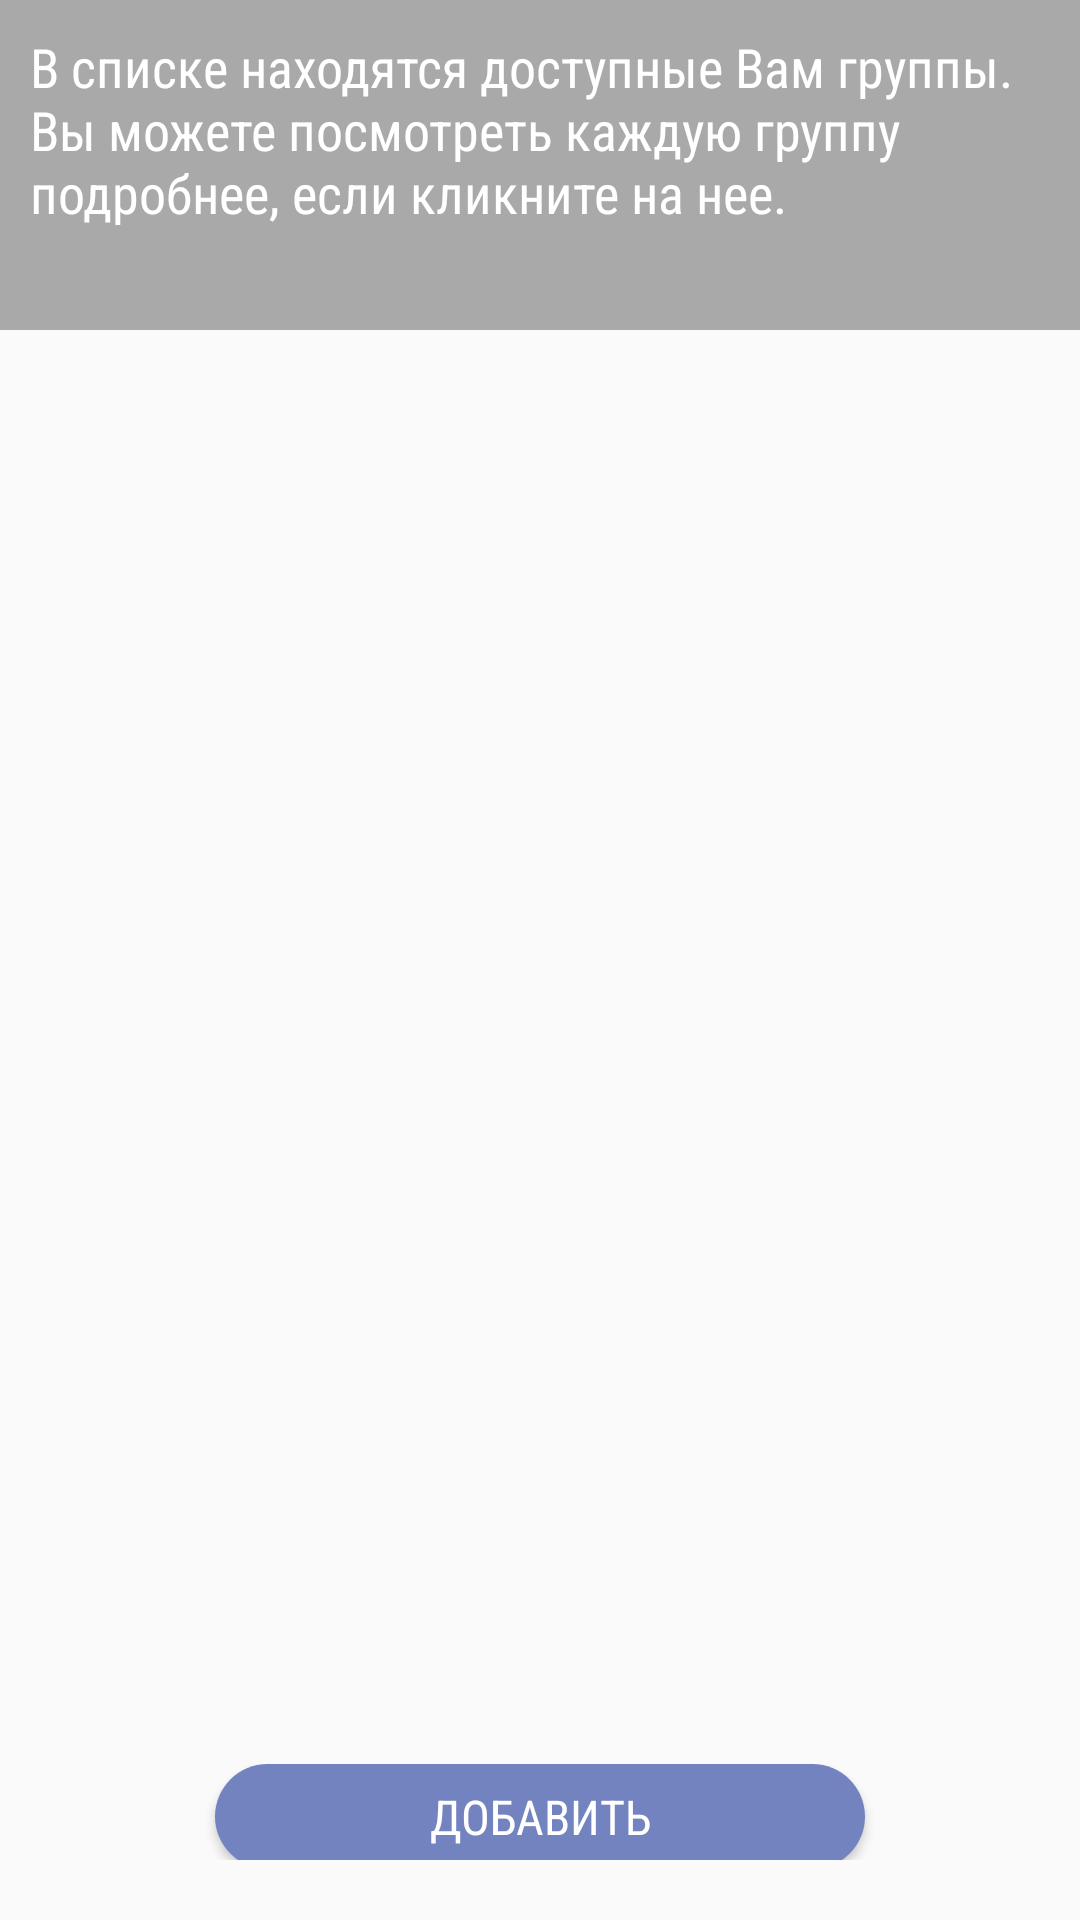

Produce the Android XML layout that renders to this screen, including the resource entries it uses.
<!-- AndroidManifest.xml: application theme AppTheme -->
<!-- res/layout/groups_activity.xml -->
<?xml version="1.0" encoding="utf-8"?>
<LinearLayout xmlns:android="http://schemas.android.com/apk/res/android"
    xmlns:app="http://schemas.android.com/apk/res-auto"
    xmlns:tools="http://schemas.android.com/tools"
    android:layout_width="match_parent"
    android:layout_height="match_parent"
    tools:context=".GroupsActivity"
    android:orientation="vertical"
    >

    <TextView
        android:id="@+id/groupsListDescription"
        android:layout_width="match_parent"
        android:layout_height="wrap_content"
        android:text="@string/groups_activity_description"
        style="@style/MyDescriptionStyle"
        android:layout_weight="2"/>


    <androidx.recyclerview.widget.RecyclerView
        android:id="@+id/groupsListRecyclerView"
        android:layout_width="match_parent"
        android:layout_height="262dp"
        app:layoutManager="LinearLayoutManager"
        android:layout_weight="15"/>

    <Space
        android:layout_width="match_parent"
        android:layout_height="24dp"
        android:layout_weight="1"/>


    <LinearLayout
        android:layout_width="match_parent"
        android:layout_height="20dp"
        android:layout_marginBottom="20dp"
        android:layout_weight="1"
        android:orientation="horizontal">

        <Space
            android:layout_width="wrap_content"
            android:layout_height="wrap_content"
            android:layout_weight="1"></Space>

        <Button
            android:id="@+id/groupsListAddButton"
            style="@style/MyButtonTextStyle"
            android:layout_width="145dp"
            android:layout_height="35dp"
            android:layout_weight="1"
            android:background="@drawable/rounded_button"
            android:onClick="addItem"
            android:text="@string/add"
            android:textColor="#FFFFFF" />

        <Space
            android:layout_width="wrap_content"
            android:layout_height="wrap_content"
            android:layout_weight="1"></Space>

    </LinearLayout>

</LinearLayout>
<!-- resources referenced by this layout -->
<resources>
  <!-- drawable rounded_button (drawable) -->
  <?xml version="1.0" encoding="utf-8"?>
  <shape xmlns:android="http://schemas.android.com/apk/res/android"
      android:shape="rectangle">
      <solid android:color="@color/colorAlarmBlue"/>
      <corners android:radius="50dp"/>
  </shape>
  <string name="add">Добавить</string>
  <string name="groups_activity_description">В списке находятся доступные Вам группы.
          Вы можете посмотреть каждую группу подробнее, если кликните на нее.</string>
  <style name="MyButtonTextStyle" parent="@android:style/TextAppearance.Medium">
          <item name="android:layout_width">match_parent</item>
          <item name="android:layout_height">wrap_content</item>
          <item name="android:textColor">#FFFFFF</item>
          <item name="android:fontFamily">sans-serif-condensed</item>
          <item name="android:textSize">16sp</item>
      </style>
  <style name="MyDescriptionStyle" parent="@android:style/TextAppearance.Medium">
          <item name="android:layout_width">match_parent</item>
          <item name="android:layout_height">wrap_content</item>
          <item name="android:textColor">#FFFFFF</item>
          <item name="android:fontFamily">sans-serif-condensed</item>
          <item name="android:textSize">18sp</item>
          <item name="android:background">#A9A9A9</item>
          <item name="android:padding">10dp</item>
      </style>
  <style name="AppTheme" parent="Theme.AppCompat.Light.DarkActionBar">
          
          <item name="colorPrimary">@color/colorPrimary</item>
          <item name="colorPrimaryDark">@color/colorPrimaryDark</item>
          <item name="colorAccent">@color/colorAccent</item>
      </style>
  <color name="colorAlarmBlue">#7383BF</color>
  <color name="colorPrimary">#7383BF</color>
  <color name="colorPrimaryDark">#3f508c</color>
  <color name="colorAccent">#bcc9e6</color>
</resources>
